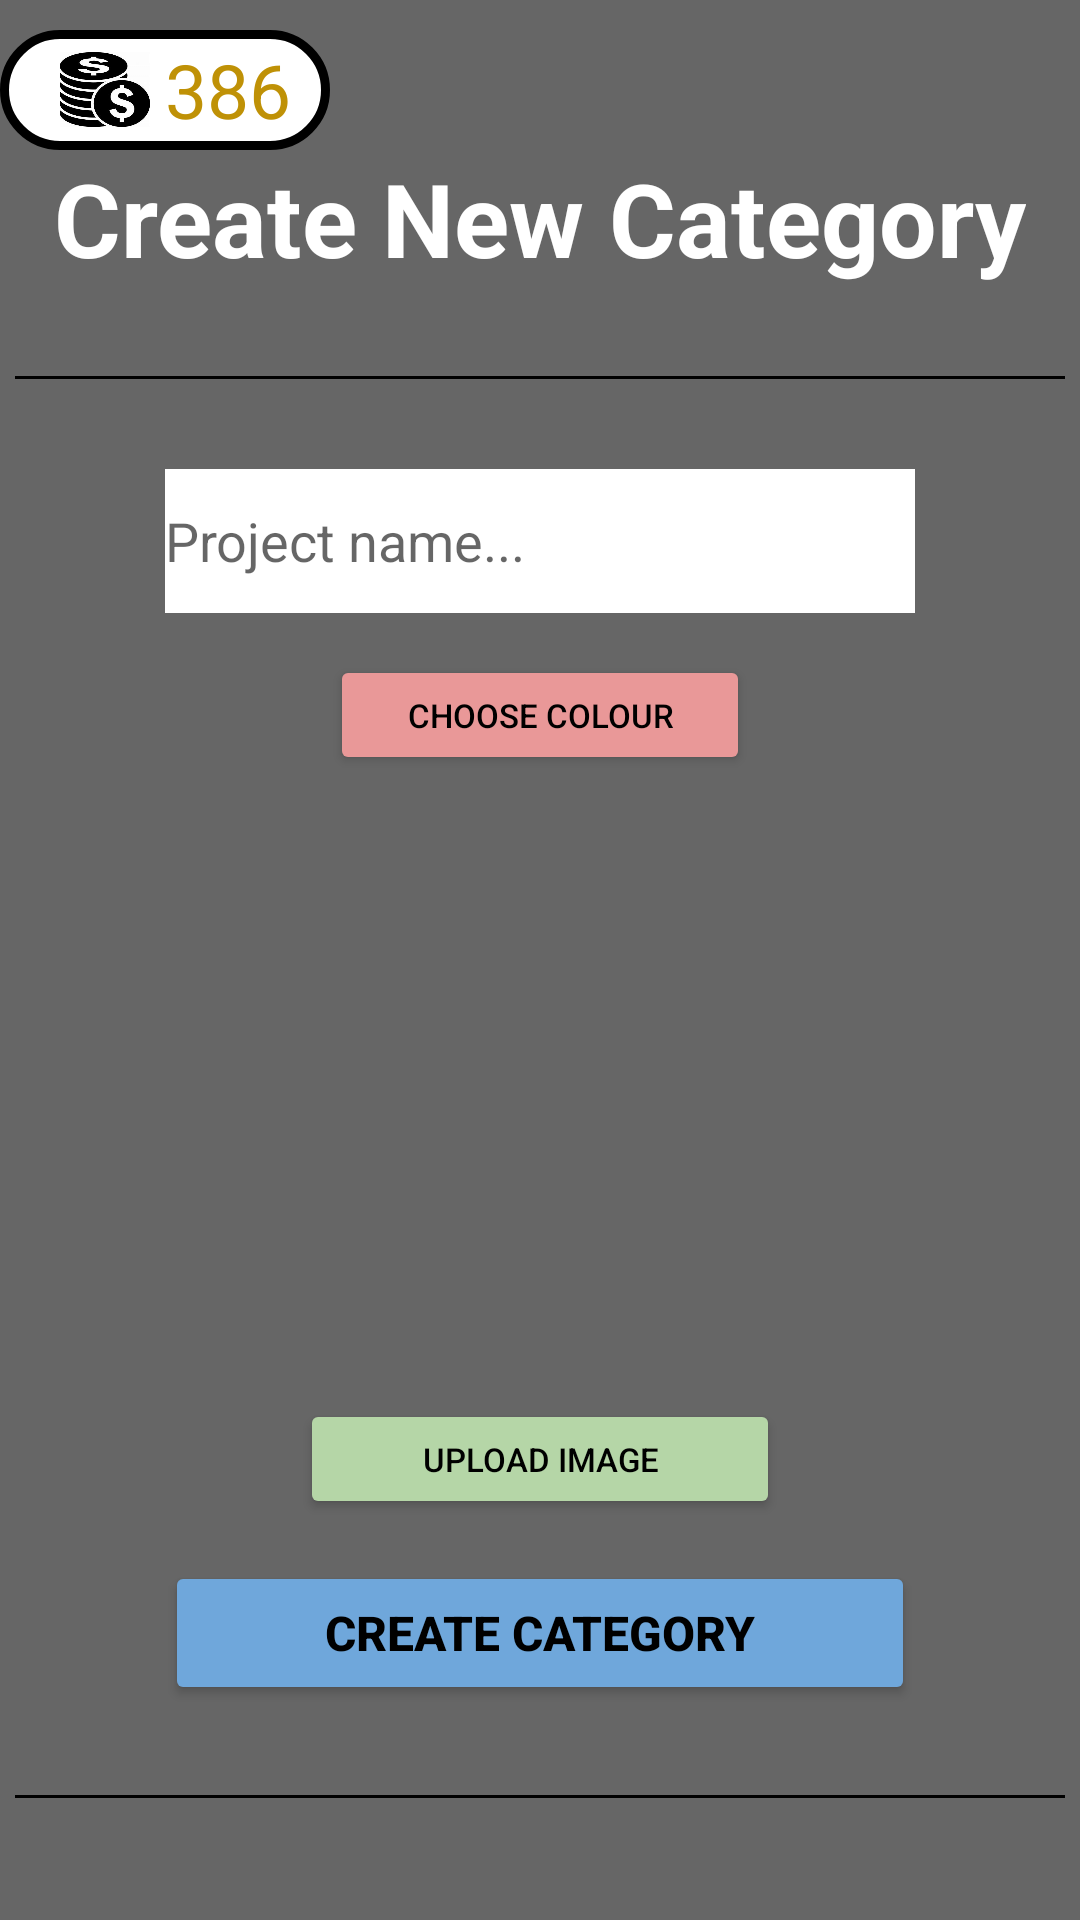

Here is an Android app screen rendered from its layout file. Give the layout XML and the strings, colors and styles it references.
<!-- AndroidManifest.xml: application theme Theme.WorkMate -->
<!-- res/layout/fragment_create_category.xml -->
<?xml version="1.0" encoding="utf-8"?>
<androidx.constraintlayout.widget.ConstraintLayout xmlns:android="http://schemas.android.com/apk/res/android"
    xmlns:app="http://schemas.android.com/apk/res-auto"
    xmlns:tools="http://schemas.android.com/tools"
    android:id="@+id/constraintLayout"
    android:layout_width="match_parent"
    android:layout_height="match_parent"
    tools:context=".ui.CreateCategoryFragment"
    android:background="@color/background">

    <LinearLayout
        android:layout_width="match_parent"
        android:layout_height="match_parent"
        android:layout_marginTop="10dp"
        android:orientation="vertical"
        android:gravity="top">

        <androidx.appcompat.widget.LinearLayoutCompat
            android:layout_width="wrap_content"
            android:layout_height="wrap_content"
            android:orientation="horizontal">


            <androidx.appcompat.widget.LinearLayoutCompat
                android:layout_width="110dp"
                android:layout_height="40dp"
                android:layout_gravity="center"
                android:background="@drawable/currency"
                android:orientation="horizontal">

                <TextView
                    android:layout_width="30dp"
                    android:layout_height="25dp"
                    android:layout_gravity="center"
                    android:layout_marginLeft="20dp"
                    android:background="@drawable/coin"
                    android:textColor="#529C90"
                    android:textSize="35dp" />

                <TextView
                    android:id="@+id/txtCurrency"
                    android:layout_width="45dp"
                    android:layout_height="wrap_content"
                    android:layout_gravity="center"
                    android:layout_marginLeft="5dp"
                    android:text="386"
                    android:textColor="@color/gold"
                    android:textSize="25dp" />


            </androidx.appcompat.widget.LinearLayoutCompat>


        </androidx.appcompat.widget.LinearLayoutCompat>

        <TextView
            android:id="@+id/textView2"
            android:layout_width="wrap_content"
            android:layout_height="wrap_content"
            android:layout_gravity="center"
            android:text="Create New Category"
            android:textColor="@color/white"
            android:textSize="34sp"
            android:textStyle="bold"
            android:layout_marginBottom="30dp"/>

        <View
            android:layout_width="350dp"
            android:layout_height="1dp"
            android:layout_gravity="center"
            android:background="@android:color/black"
            android:layout_marginBottom="30dp"/>

        <EditText
            android:id="@+id/txtProjectName"
            android:layout_width="250dp"
            android:layout_height="48dp"
            android:layout_gravity="center"
            android:background="@color/white"
            android:hint="Project name..."
            android:inputType="text"
            android:layout_marginBottom="14dp"
            android:text="" />

        <Button
            android:id="@+id/btnChooseColour"
            android:layout_width="140dp"
            android:layout_height="40dp"
            android:layout_gravity="center"
            android:backgroundTint="@color/lightRed"
            android:text="Choose Colour"
            android:textSize="11sp"
            android:textColor="@color/black"
            android:layout_marginBottom="14dp"/>

        <ImageView
            android:id="@+id/imgProjectImage"
            android:layout_width="180dp"
            android:layout_height="180dp"
            android:layout_gravity="center"
            tools:src="@tools:sample/backgrounds/scenic"
            android:scaleType="centerCrop"
            android:layout_marginBottom="14dp"/>

        <Button
            android:id="@+id/btnUploadImg"
            android:layout_width="160dp"
            android:layout_height="40dp"
            android:layout_gravity="center"
            android:backgroundTint="@color/lightGreen"
            android:text="Upload Image"
            android:textSize="11sp"
            android:textColor="@color/black"
            android:drawableEnd="@drawable/icon_img"
            android:layout_marginBottom="14dp"/>

        <Button
            android:id="@+id/btnCreate"
            android:layout_width="250dp"
            android:layout_height="wrap_content"
            android:layout_gravity="center"
            android:backgroundTint="@color/lightBlue"
            android:text="create category"
            android:textSize="16dp"
            android:textColor="@color/black"
            android:layout_marginBottom="30dp"
            android:textStyle="bold"/>

        <View
            android:layout_width="350dp"
            android:layout_height="1dp"
            android:layout_gravity="center"
            android:background="@android:color/black"
            android:layout_marginBottom="30dp"/>

    </LinearLayout>

</androidx.constraintlayout.widget.ConstraintLayout>
<!-- resources referenced by this layout -->
<resources>
  <color name="background">#666666</color>
  <color name="black">#FF000000</color>
  <color name="gold">#BF9106</color>
  <color name="lightBlue">#6FA7DB</color>
  <color name="lightGreen">#B5D6A7</color>
  <color name="lightRed">#E99898</color>
  <color name="white">#FFFFFFFF</color>
  <!-- drawable coin: png bitmap (drawable, 40873 bytes) -->
  <!-- drawable currency (drawable) -->
  <?xml version="1.0" encoding="utf-8"?>
  <shape xmlns:android="http://schemas.android.com/apk/res/android">
      <solid android:color="#FFFFFF" />
      <stroke android:width="3sp"/>
      <corners android:radius="250dp" />
  </shape>
  <style name="Theme.WorkMate" parent="Theme.MaterialComponents.DayNight.NoActionBar">
          
          <item name="colorPrimary">@color/purple_500</item>
          <item name="colorPrimaryVariant">@color/purple_700</item>
          <item name="colorOnPrimary">@color/black</item>
          
          <item name="colorSecondary">@color/teal_200</item>
          <item name="colorSecondaryVariant">@color/teal_700</item>
          <item name="colorOnSecondary">@color/black</item>
          
          <item name="android:statusBarColor">?attr/colorPrimaryVariant</item>
          
      </style>
  <color name="purple_500">#FF6200EE</color>
  <color name="purple_700">#FF3700B3</color>
  <color name="teal_200">#FF03DAC5</color>
  <color name="teal_700">#FF018786</color>
</resources>
